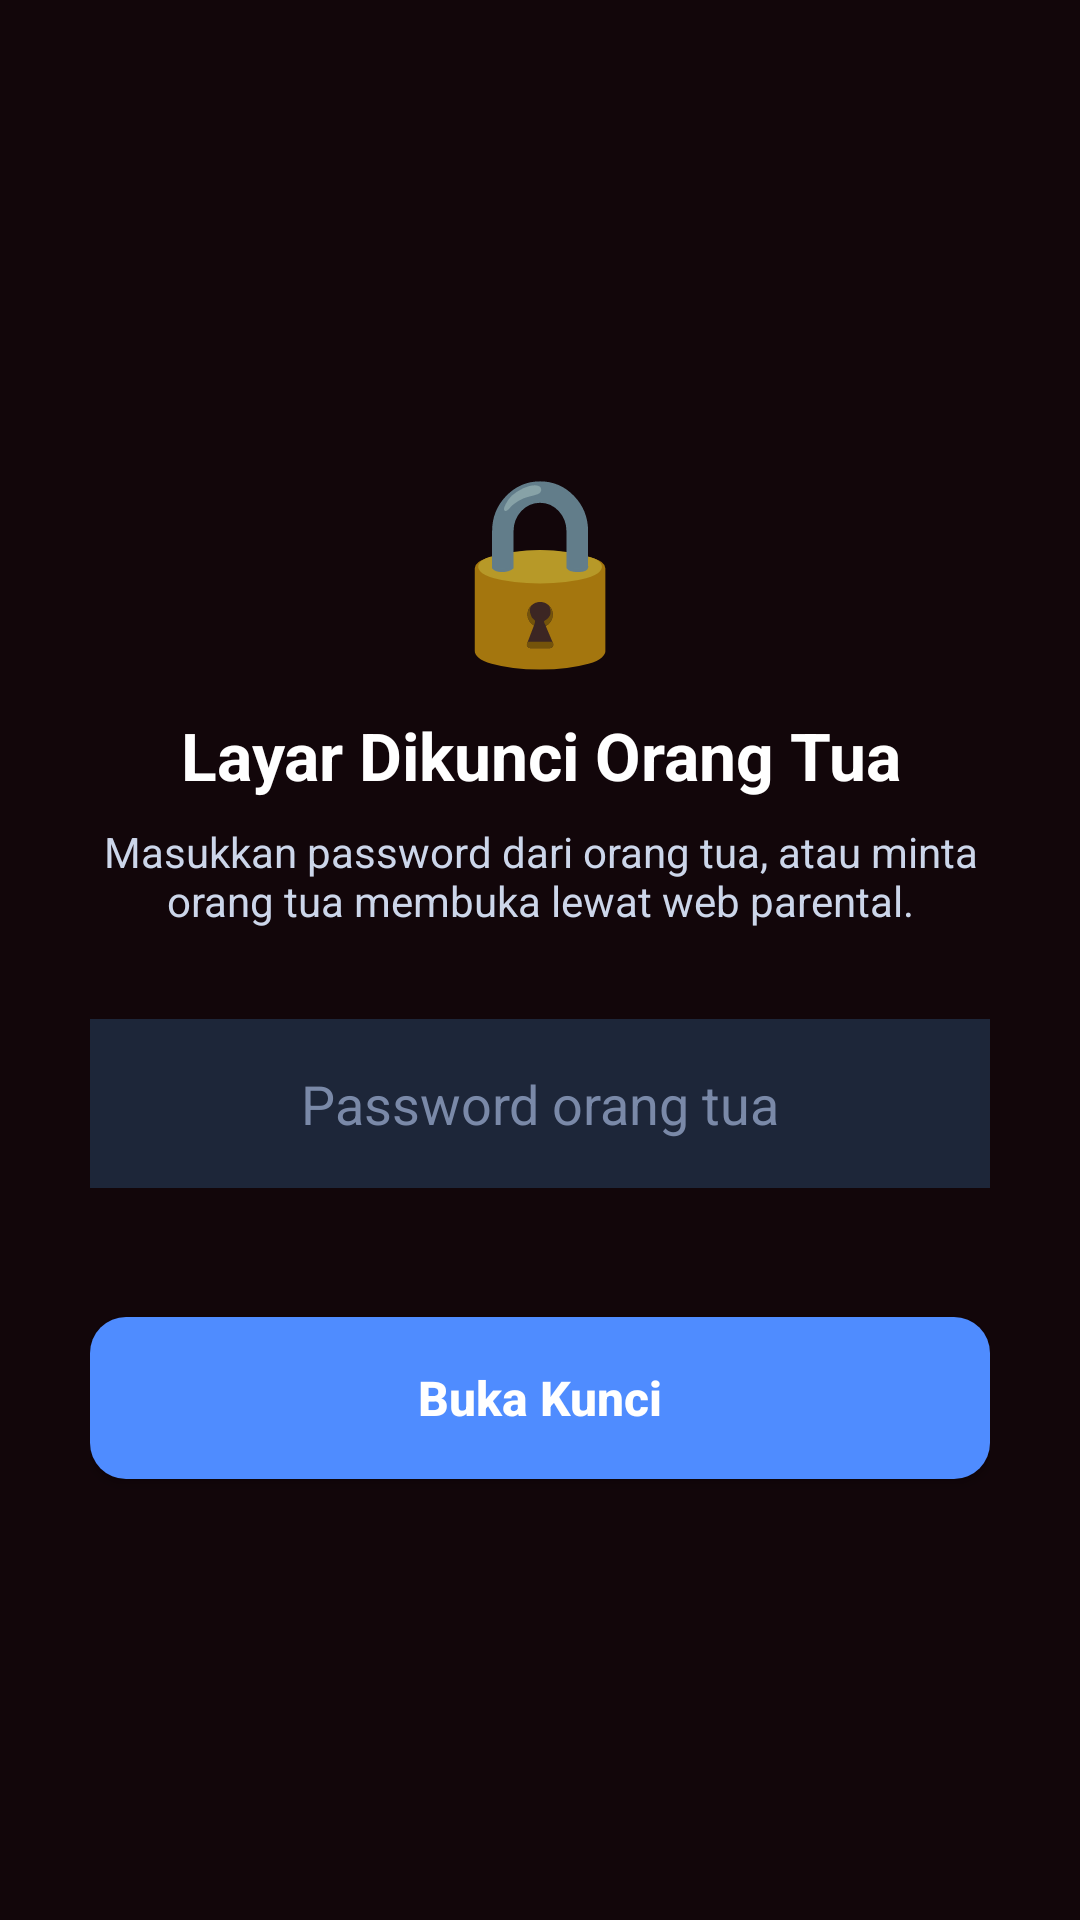

Produce the Android XML layout that renders to this screen, including the resource entries it uses.
<!-- AndroidManifest.xml: activity theme Theme.Children.Blocker -->
<!-- res/layout/activity_blocker.xml -->
<?xml version="1.0" encoding="utf-8"?>
<LinearLayout xmlns:android="http://schemas.android.com/apk/res/android"
    android:id="@+id/blockerRoot"
    android:layout_width="match_parent" android:layout_height="match_parent"
    android:orientation="vertical" android:gravity="center" android:background="@color/blocker_bg" android:padding="30dp">

    <TextView android:layout_width="wrap_content" android:layout_height="wrap_content" android:text="🔒" android:textSize="60sp"/>
    <TextView android:id="@+id/tvBlockTitle" android:layout_width="match_parent" android:layout_height="wrap_content"
        android:text="Layar Dikunci Orang Tua" android:textColor="#FFFFFF" android:textSize="22sp" android:textStyle="bold" android:gravity="center" android:layout_marginTop="10dp"/>
    <TextView android:id="@+id/tvBlockSub" android:layout_width="match_parent" android:layout_height="wrap_content"
        android:text="Masukkan password dari orang tua, atau minta orang tua membuka lewat web parental."
        android:textColor="#CCD6EA" android:gravity="center" android:textSize="14sp" android:layout_marginTop="8dp"/>

    <EditText android:id="@+id/etPassword" android:layout_width="match_parent" android:layout_height="wrap_content"
        android:layout_marginTop="30dp" android:hint="Password orang tua" android:inputType="textPassword"
        android:background="#1D2639" android:padding="16dp" android:textColor="#FFFFFF" android:textColorHint="#7A89A8"
        android:gravity="center" android:textSize="18sp" android:importantForAutofill="no"/>

    <TextView android:id="@+id/tvWrong" android:layout_width="match_parent" android:layout_height="wrap_content"
        android:textColor="@color/red" android:gravity="center" android:visibility="invisible" android:layout_marginTop="8dp" android:text="Password salah!"/>

    <Button android:id="@+id/btnUnlock" android:layout_width="match_parent" android:layout_height="54dp" android:layout_marginTop="16dp"
        android:background="@drawable/btn_primary" android:text="Buka Kunci" android:textColor="#FFFFFF" android:textStyle="bold" android:textAllCaps="false" android:textSize="16sp"/>
</LinearLayout>
<!-- resources referenced by this layout -->
<resources>
  <color name="blocker_bg">#12060A</color>
  <color name="red">#FF5B5B</color>
  <!-- drawable btn_primary (drawable) -->
  <shape xmlns:android="http://schemas.android.com/apk/res/android" android:shape="rectangle">
    <solid android:color="@color/primary"/>
    <corners android:radius="12dp"/>
  </shape>
  <style name="Theme.Children.Blocker" parent="Theme.MaterialComponents.NoActionBar">
          <item name="colorPrimary">@color/primary</item>
          <item name="android:windowBackground">@color/blocker_bg</item>
          <item name="android:statusBarColor">@color/blocker_bg</item>
          <item name="android:navigationBarColor">@color/blocker_bg</item>
          <item name="android:windowShowWallpaper">false</item>
      </style>
  <color name="primary">#4F8CFF</color>
</resources>
